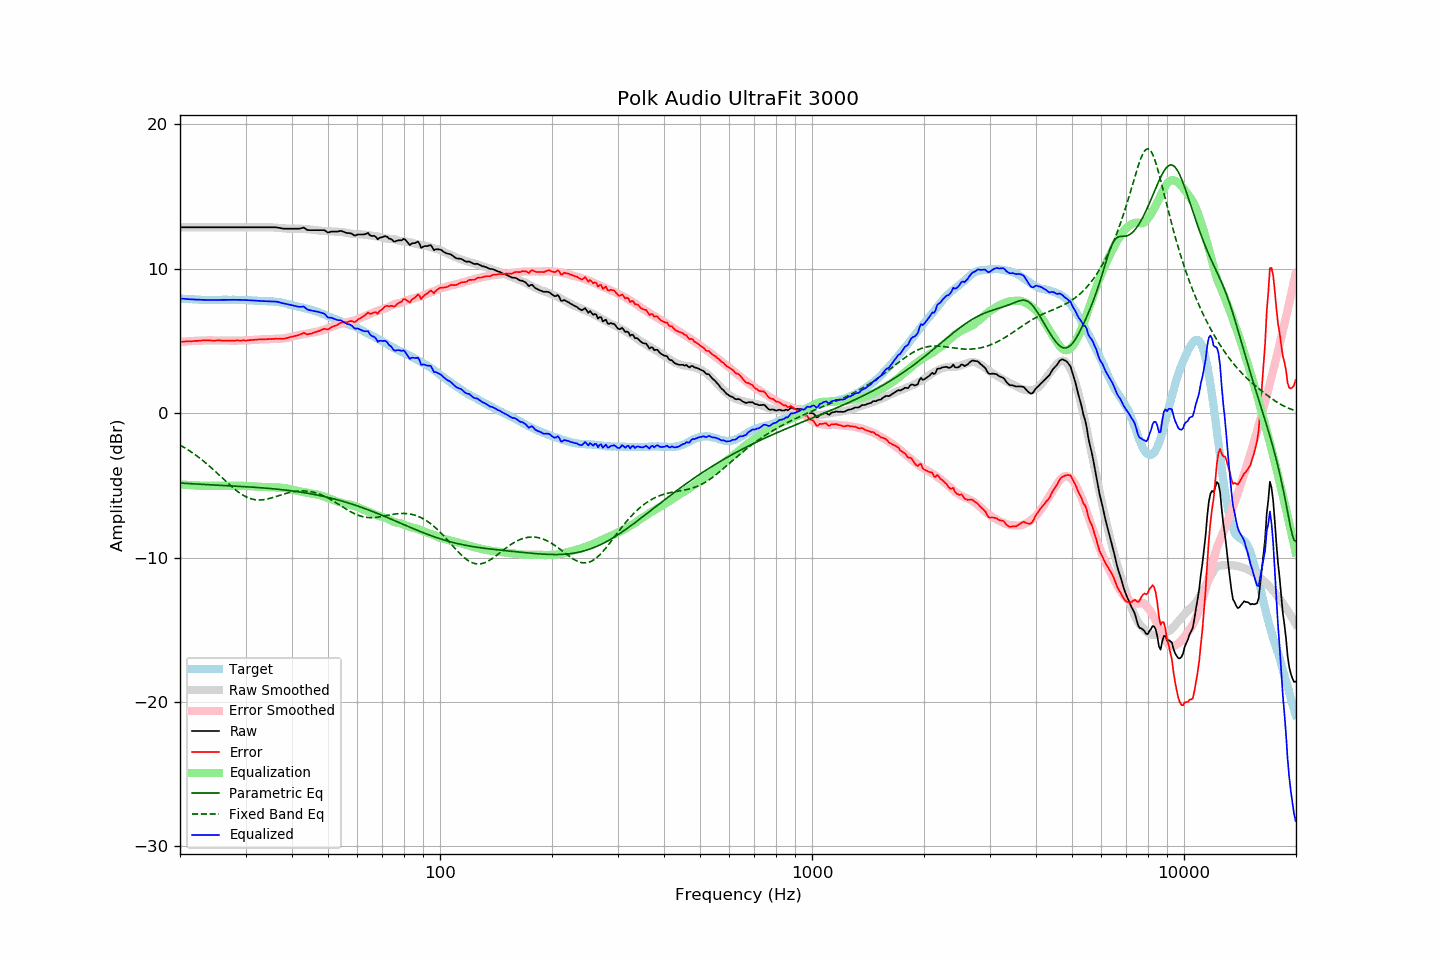

Source data for this figure (header and first rows):
frequency, raw, error, smoothed, error_smoothed, equalization, parametric_eq, fixed_band_eq, equalized_raw, equalized_smoothed, target
20.00, 12.87, 4.94, 12.87, 4.93, -4.93, -4.84, -2.21, 7.94, 7.94, 7.94
20.20, 12.87, 4.95, 12.87, 4.94, -4.94, -4.85, -2.28, 7.93, 7.93, 7.93
20.40, 12.87, 4.96, 12.87, 4.95, -4.95, -4.86, -2.34, 7.92, 7.92, 7.92
20.61, 12.87, 4.96, 12.87, 4.96, -4.96, -4.86, -2.41, 7.91, 7.91, 7.92
20.81, 12.87, 4.98, 12.87, 4.97, -4.97, -4.87, -2.47, 7.91, 7.91, 7.90
21.02, 12.87, 4.98, 12.87, 4.98, -4.98, -4.88, -2.54, 7.90, 7.90, 7.90
21.23, 12.87, 4.99, 12.87, 4.99, -4.99, -4.88, -2.62, 7.89, 7.89, 7.89
21.44, 12.87, 4.98, 12.87, 4.99, -4.99, -4.89, -2.69, 7.88, 7.88, 7.90
21.66, 12.87, 4.99, 12.87, 5.00, -5.00, -4.90, -2.77, 7.88, 7.88, 7.89
21.87, 12.87, 5.00, 12.87, 5.00, -5.00, -4.90, -2.84, 7.87, 7.87, 7.88
22.09, 12.87, 5.01, 12.87, 5.01, -5.01, -4.91, -2.92, 7.86, 7.86, 7.87
22.31, 12.87, 5.01, 12.87, 5.02, -5.02, -4.91, -3.01, 7.86, 7.86, 7.87
22.54, 12.87, 5.02, 12.87, 5.02, -5.02, -4.92, -3.09, 7.85, 7.85, 7.86
22.76, 12.87, 5.03, 12.87, 5.02, -5.02, -4.93, -3.18, 7.85, 7.85, 7.85
22.99, 12.87, 5.04, 12.87, 5.03, -5.03, -4.93, -3.27, 7.85, 7.85, 7.84
23.22, 12.87, 5.05, 12.87, 5.03, -5.03, -4.94, -3.36, 7.84, 7.84, 7.83
23.45, 12.87, 5.04, 12.87, 5.03, -5.03, -4.95, -3.45, 7.84, 7.84, 7.84
23.69, 12.87, 5.05, 12.87, 5.04, -5.04, -4.95, -3.54, 7.84, 7.84, 7.83
23.92, 12.87, 5.05, 12.87, 5.04, -5.04, -4.96, -3.64, 7.84, 7.84, 7.83
24.16, 12.87, 5.04, 12.87, 5.04, -5.04, -4.96, -3.74, 7.84, 7.84, 7.84
24.40, 12.87, 5.03, 12.87, 5.04, -5.04, -4.97, -3.84, 7.84, 7.84, 7.85
24.65, 12.87, 5.03, 12.87, 5.04, -5.04, -4.97, -3.94, 7.84, 7.84, 7.85
24.89, 12.87, 5.03, 12.87, 5.03, -5.03, -4.98, -4.04, 7.84, 7.84, 7.85
25.14, 12.87, 5.04, 12.87, 5.03, -5.03, -4.99, -4.15, 7.84, 7.84, 7.84
25.39, 12.87, 5.04, 12.87, 5.03, -5.03, -4.99, -4.25, 7.85, 7.85, 7.84
25.65, 12.87, 5.04, 12.87, 5.03, -5.03, -5.00, -4.35, 7.85, 7.85, 7.84
25.91, 12.87, 5.03, 12.87, 5.03, -5.03, -5.00, -4.46, 7.85, 7.85, 7.85
26.16, 12.87, 5.02, 12.87, 5.02, -5.02, -5.01, -4.56, 7.85, 7.85, 7.86
26.43, 12.87, 5.02, 12.87, 5.02, -5.02, -5.01, -4.67, 7.85, 7.85, 7.86
26.69, 12.87, 5.02, 12.87, 5.02, -5.02, -5.02, -4.77, 7.85, 7.85, 7.86
26.96, 12.87, 5.03, 12.87, 5.02, -5.02, -5.03, -4.88, 7.85, 7.85, 7.85
27.23, 12.87, 5.03, 12.87, 5.02, -5.02, -5.03, -4.98, 7.85, 7.85, 7.85
27.50, 12.87, 5.03, 12.87, 5.02, -5.02, -5.04, -5.08, 7.85, 7.85, 7.85
27.77, 12.87, 5.02, 12.87, 5.02, -5.02, -5.04, -5.17, 7.85, 7.85, 7.86
28.05, 12.87, 5.02, 12.87, 5.02, -5.02, -5.05, -5.27, 7.85, 7.85, 7.86
28.33, 12.87, 5.04, 12.87, 5.02, -5.02, -5.06, -5.35, 7.85, 7.85, 7.84
28.62, 12.87, 5.04, 12.87, 5.03, -5.03, -5.06, -5.44, 7.85, 7.85, 7.84
28.90, 12.87, 5.03, 12.87, 5.03, -5.03, -5.07, -5.52, 7.85, 7.85, 7.85
29.19, 12.87, 5.03, 12.87, 5.03, -5.03, -5.08, -5.60, 7.84, 7.84, 7.85
29.48, 12.87, 5.04, 12.87, 5.03, -5.03, -5.08, -5.67, 7.84, 7.84, 7.84
29.78, 12.87, 5.04, 12.87, 5.04, -5.04, -5.09, -5.73, 7.84, 7.84, 7.84
30.08, 12.87, 5.03, 12.87, 5.04, -5.04, -5.10, -5.79, 7.83, 7.83, 7.85
30.38, 12.87, 5.04, 12.87, 5.05, -5.05, -5.10, -5.84, 7.83, 7.83, 7.84
30.68, 12.87, 5.06, 12.87, 5.05, -5.05, -5.11, -5.89, 7.82, 7.82, 7.82
30.99, 12.87, 5.06, 12.87, 5.06, -5.06, -5.12, -5.93, 7.81, 7.81, 7.82
31.30, 12.87, 5.07, 12.87, 5.07, -5.07, -5.13, -5.96, 7.81, 7.81, 7.81
31.61, 12.87, 5.08, 12.87, 5.07, -5.07, -5.13, -5.98, 7.80, 7.80, 7.80
31.93, 12.87, 5.09, 12.87, 5.08, -5.08, -5.14, -6.00, 7.79, 7.79, 7.79
32.24, 12.87, 5.09, 12.87, 5.09, -5.09, -5.15, -6.01, 7.79, 7.79, 7.79
32.57, 12.87, 5.11, 12.88, 5.09, -5.09, -5.16, -6.02, 7.78, 7.78, 7.77
32.89, 12.87, 5.11, 12.88, 5.10, -5.10, -5.16, -6.01, 7.77, 7.78, 7.77
33.22, 12.87, 5.11, 12.88, 5.11, -5.11, -5.17, -6.01, 7.77, 7.77, 7.77
33.55, 12.87, 5.12, 12.88, 5.12, -5.12, -5.18, -5.99, 7.76, 7.76, 7.76
33.89, 12.87, 5.11, 12.88, 5.12, -5.12, -5.19, -5.98, 7.75, 7.76, 7.77
34.23, 12.87, 5.13, 12.88, 5.12, -5.12, -5.20, -5.96, 7.75, 7.76, 7.75
34.57, 12.87, 5.13, 12.88, 5.13, -5.13, -5.21, -5.93, 7.75, 7.75, 7.75
34.92, 12.87, 5.14, 12.87, 5.13, -5.13, -5.22, -5.90, 7.75, 7.74, 7.74
35.27, 12.87, 5.13, 12.87, 5.13, -5.13, -5.23, -5.87, 7.74, 7.74, 7.75
35.62, 12.87, 5.15, 12.86, 5.13, -5.13, -5.24, -5.84, 7.74, 7.73, 7.73
35.97, 12.87, 5.15, 12.85, 5.13, -5.13, -5.25, -5.80, 7.74, 7.72, 7.73
... 635 more rows
